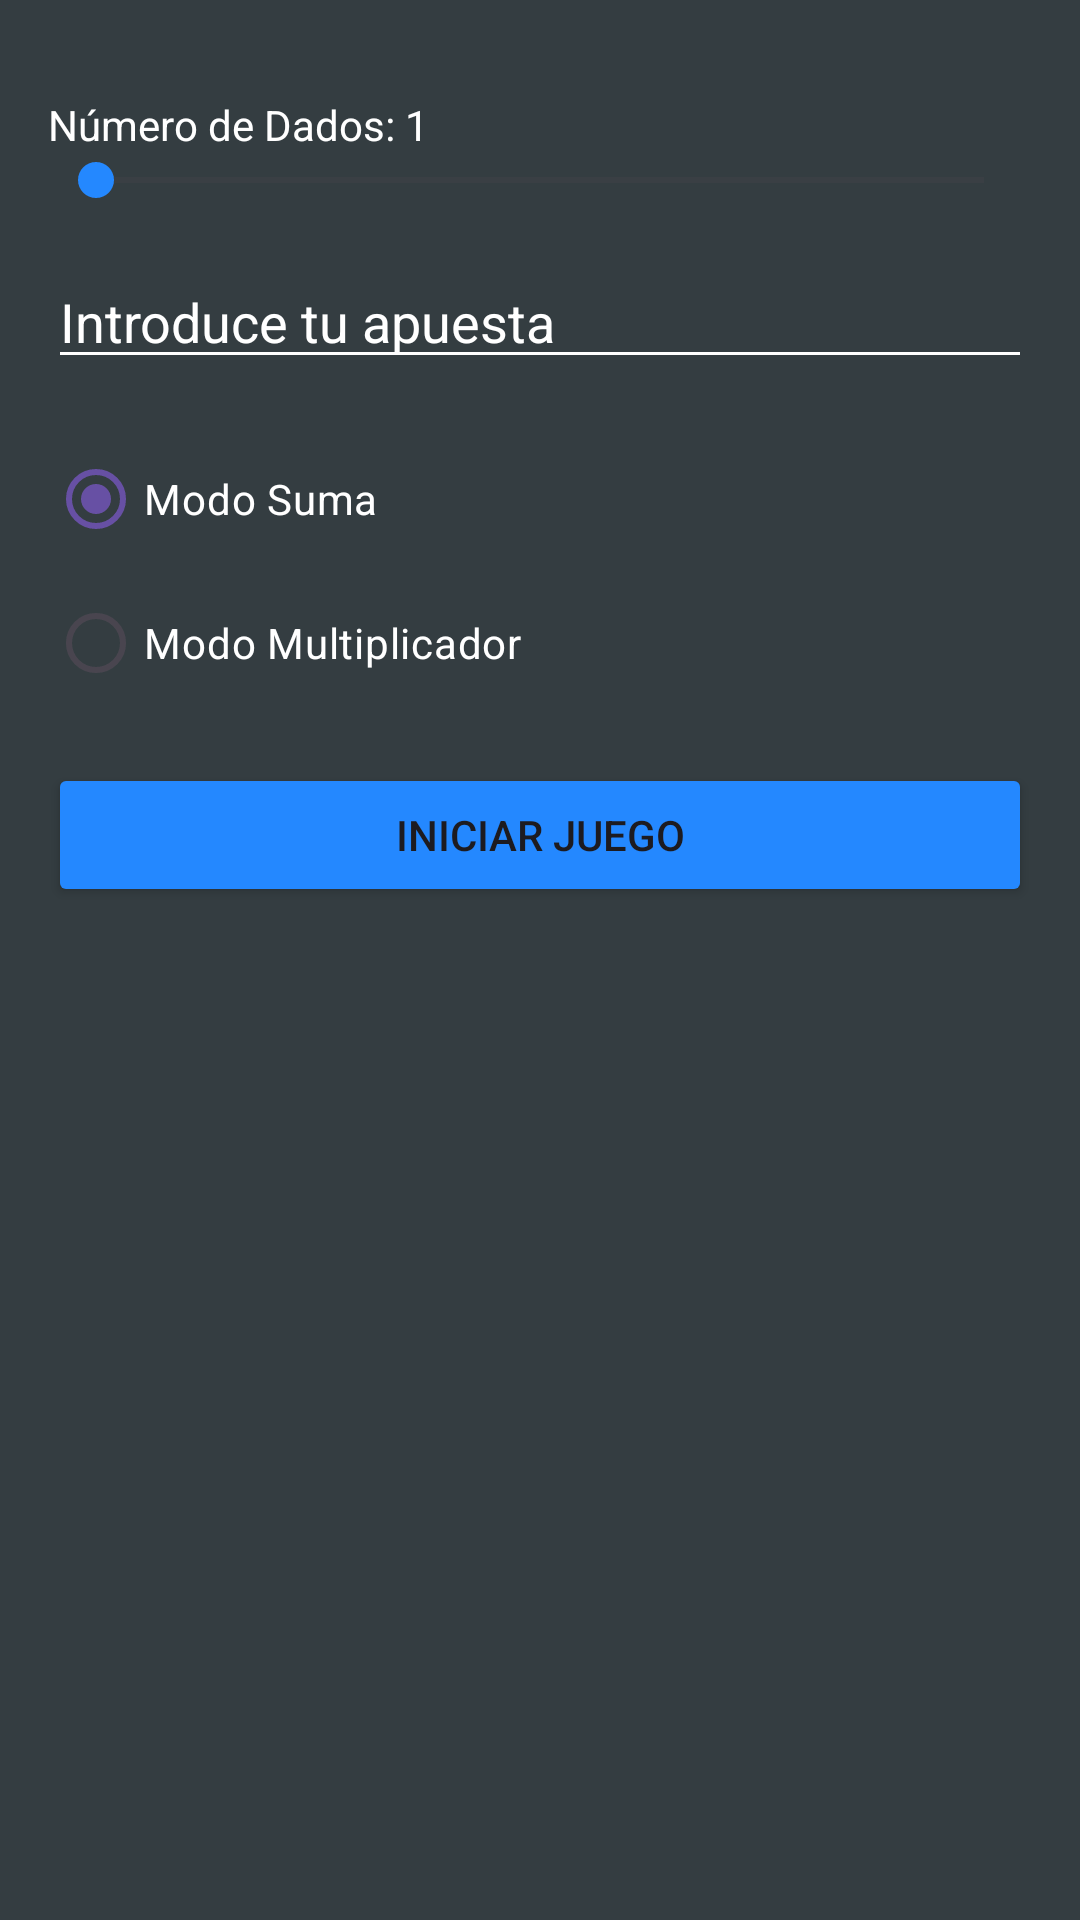

Layout XML and referenced resources for this Android screen:
<!-- AndroidManifest.xml: application theme Theme.Practica_evaluable_telefono -->
<!-- res/layout/activity_config.xml -->
<ScrollView xmlns:android="http://schemas.android.com/apk/res/android"
    android:layout_width="match_parent"
    android:layout_height="match_parent"
    android:background="@color/gris"
    android:backgroundTint="@color/gris"
    android:padding="16dp">

    <LinearLayout
        android:layout_width="match_parent"
        android:layout_height="wrap_content"
        android:orientation="vertical">

        
        <Spinner
            android:id="@+id/spinner_tiempo"
            android:layout_width="match_parent"
            android:layout_height="wrap_content"
            android:background="@color/azul"
            android:prompt="@string/select_time_between_rolls"/>

        
        <TextView
            android:id="@+id/text_num_dados"
            android:layout_width="wrap_content"
            android:layout_height="wrap_content"
            android:layout_marginTop="16dp"
            android:textColor="@color/white"
            android:text="Número de Dados: 1" />
        <SeekBar
            android:id="@+id/seekBar_dados"
            android:layout_width="match_parent"
            android:progressTint="@color/azul"
            android:thumbTint="@color/azul"
            android:layout_height="wrap_content" />

        
        <EditText
            android:id="@+id/edit_apuesta"
            android:layout_width="match_parent"
            android:layout_height="wrap_content"
            android:layout_marginTop="16dp"
            android:backgroundTint="@color/white"
            android:hint="Introduce tu apuesta"
            android:textColor="@color/white"
            android:textColorHint="@color/white"
            android:inputType="number" />

        
        <RadioGroup
            android:id="@+id/radio_group"
            android:layout_width="match_parent"
            android:layout_height="wrap_content"
            android:layout_marginTop="16dp">

            <RadioButton
                android:id="@+id/radio_suma"
                android:buttonTint="@color/azul"
                android:layout_width="wrap_content"
                android:layout_height="wrap_content"
                android:checked="true"
                android:textColor="@color/white"
                android:text="Modo Suma" />

            <RadioButton
                android:id="@+id/radio_multiplicador"
                android:buttonTint="@color/azul"
                android:layout_width="wrap_content"
                android:layout_height="wrap_content"
                android:textColor="@color/white"
                android:text="Modo Multiplicador"/>
        </RadioGroup>

        
        <Button
            android:id="@+id/btn_start_game"
            android:layout_width="match_parent"
            android:layout_height="wrap_content"
            android:layout_marginTop="16dp"
            android:backgroundTint="@color/azul"
            android:text="Iniciar Juego" />
    </LinearLayout>
</ScrollView>
<!-- resources referenced by this layout -->
<resources>
  <color name="azul">#2488ff</color>
  <color name="gris">#343D41</color>
  <color name="white">#FFFFFFFF</color>
  <string name="select_time_between_rolls">Seleccione tiempo entre tiradas</string>
  <style name="Theme.Practica_evaluable_telefono" parent="Base.Theme.Practica_evaluable_telefono" />
  <style name="Base.Theme.Practica_evaluable_telefono" parent="Theme.Material3.DayNight.NoActionBar">
          
          
      </style>
</resources>
